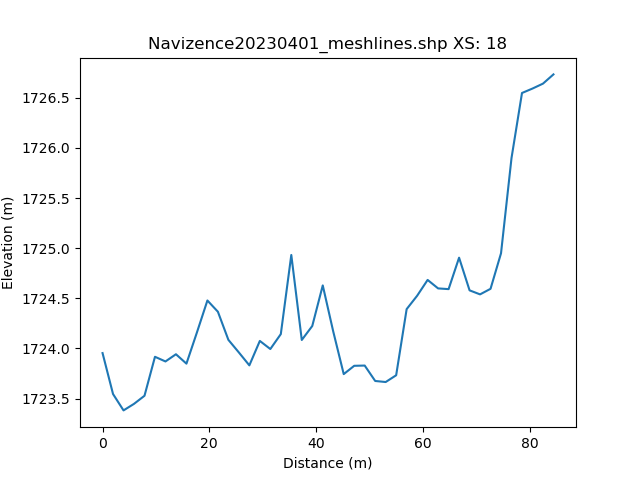

The data file committed next to this chart (first rows):
, h_distance, Elevation
0, 0.0, 1724
1, 0.9915, 1724
2, 1.983, 1724
3, 2.975, 1724
4, 3.966, 1723
5, 4.958, 1723
6, 5.949, 1723
7, 6.941, 1723
8, 7.932, 1724
9, 8.924, 1724
10, 9.915, 1724
11, 10.91, 1724
12, 11.9, 1724
13, 12.89, 1724
14, 13.88, 1724
15, 14.87, 1724
16, 15.86, 1724
17, 16.86, 1724
18, 17.85, 1724
19, 18.84, 1724
20, 19.83, 1724
21, 20.82, 1724
22, 21.81, 1724
23, 22.81, 1724
24, 23.8, 1724
25, 24.79, 1724
26, 25.78, 1724
27, 26.77, 1724
28, 27.76, 1724
29, 28.75, 1724
30, 29.75, 1724
31, 30.74, 1724
32, 31.73, 1724
33, 32.72, 1724
34, 33.71, 1724
35, 34.7, 1724
36, 35.7, 1725
37, 36.69, 1724
38, 37.68, 1724
39, 38.67, 1724
40, 39.66, 1724
41, 40.65, 1725
42, 41.64, 1725
43, 42.64, 1725
44, 43.63, 1724
45, 44.62, 1724
46, 45.61, 1724
47, 46.6, 1724
48, 47.59, 1724
49, 48.58, 1724
50, 49.58, 1724
51, 50.57, 1724
52, 51.56, 1724
53, 52.55, 1724
54, 53.54, 1724
55, 54.53, 1724
56, 55.53, 1724
57, 56.52, 1724
58, 57.51, 1724
59, 58.5, 1725
... 42 more rows
